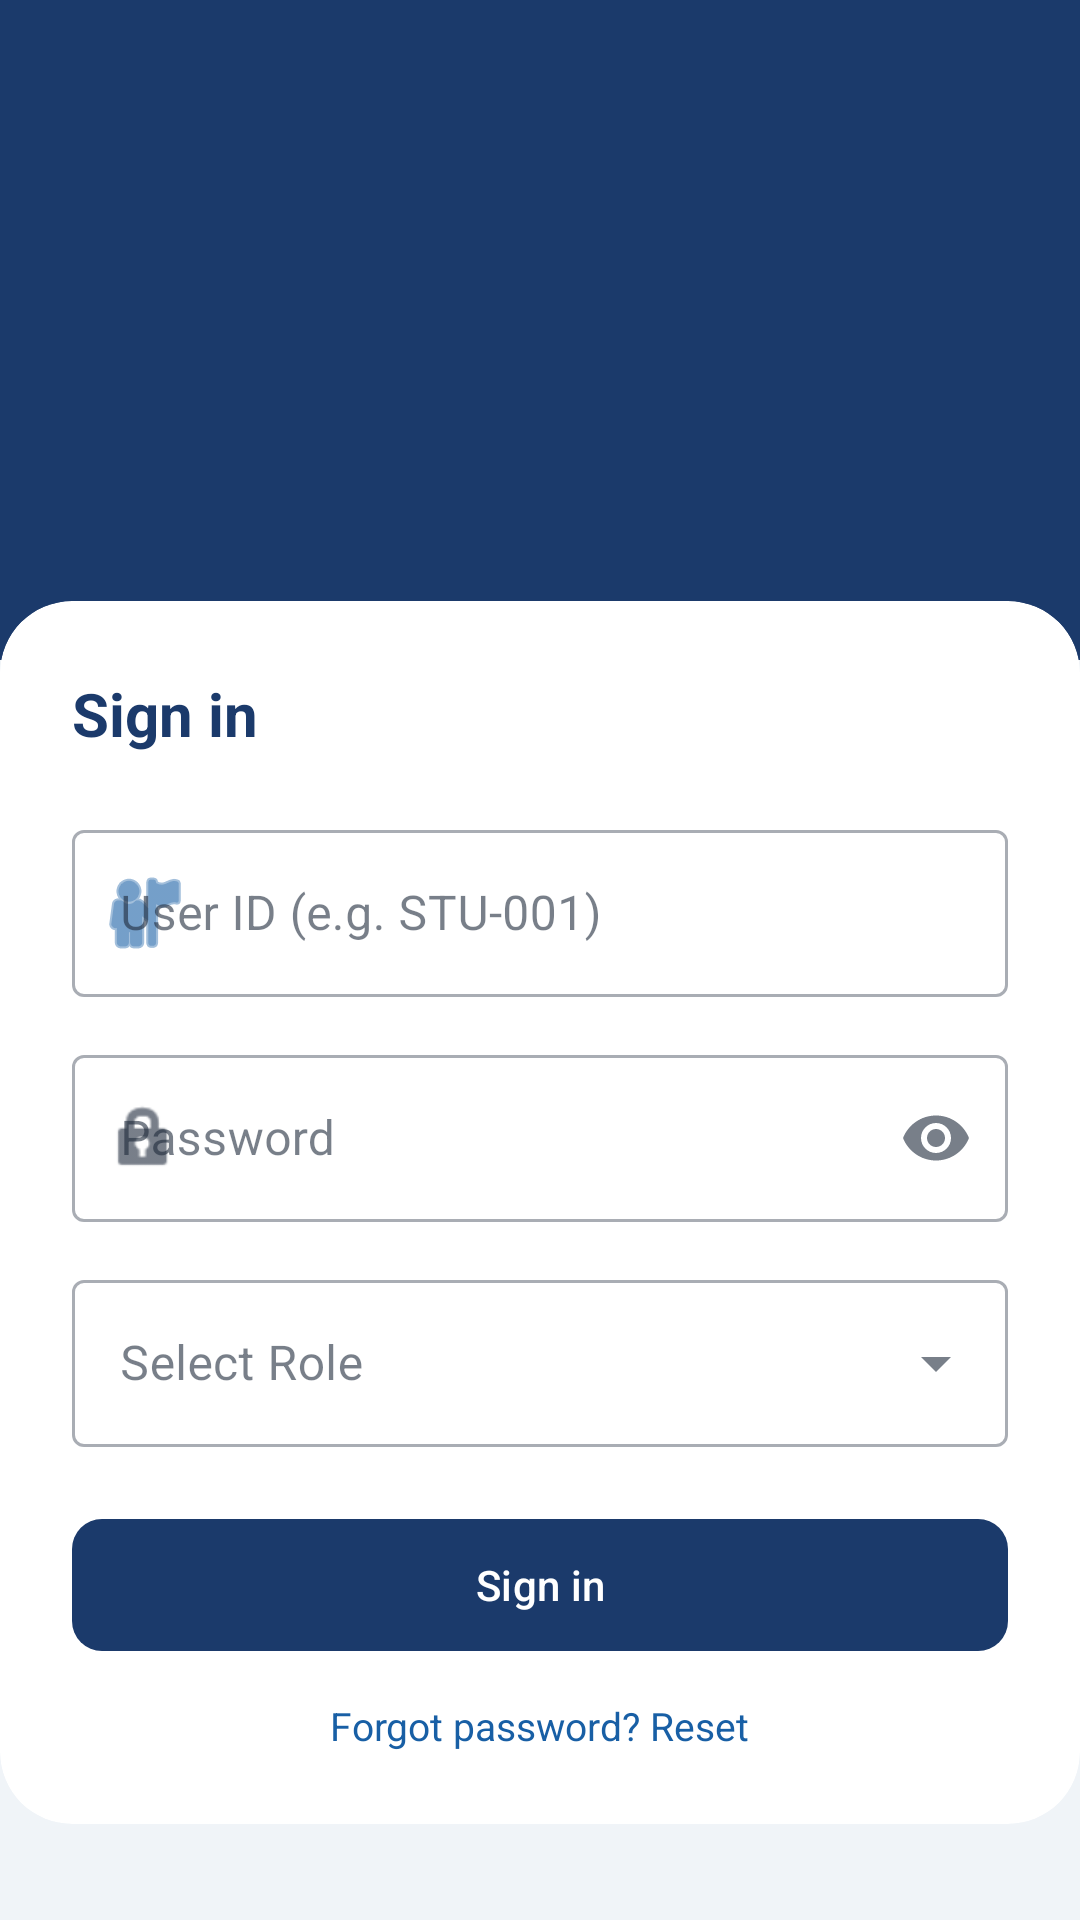

Write the Android layout XML for this screen, with the resource values it uses.
<!-- AndroidManifest.xml: application theme Theme.Smart_Campus -->
<!-- res/layout/activity_login.xml -->
<?xml version="1.0" encoding="utf-8"?>
<LinearLayout xmlns:android="http://schemas.android.com/apk/res/android"
    xmlns:app="http://schemas.android.com/apk/res-auto"
    android:layout_width="match_parent"
    android:layout_height="match_parent"
    android:orientation="vertical"
    android:background="#F0F4F8">

    
    <LinearLayout
        android:layout_width="match_parent"
        android:layout_height="220dp"
        android:orientation="vertical"
        android:gravity="center"
        android:background="#1B3A6B"
        android:paddingBottom="24dp">

        <ImageView
            android:layout_width="match_parent"
            android:layout_height="wrap_content"
            app:srcCompat="@drawable/gemini_generated_image_o9sejto9sejto9se" />
    </LinearLayout>

    
    <androidx.cardview.widget.CardView
        android:layout_width="match_parent"
        android:layout_height="wrap_content"
        android:layout_marginTop="-20dp"
        app:cardCornerRadius="24dp"
        app:cardElevation="0dp"
        app:cardBackgroundColor="#FFFFFF">

        <LinearLayout
            android:layout_width="match_parent"
            android:layout_height="wrap_content"
            android:orientation="vertical"
            android:padding="24dp">

            <TextView
                android:layout_width="wrap_content"
                android:layout_height="wrap_content"
                android:text="Sign in"
                android:textColor="#1B3A6B"
                android:textSize="20sp"
                android:textStyle="bold"
                android:layout_marginBottom="20dp" />

            
            <com.google.android.material.textfield.TextInputLayout
                android:layout_width="match_parent"
                android:layout_height="wrap_content"
                android:layout_marginBottom="14dp"
                android:hint="User ID (e.g. STU-001)"
                app:startIconDrawable="@android:drawable/ic_menu_myplaces"
                app:startIconTint="#185FA5"
                style="@style/Widget.MaterialComponents.TextInputLayout.OutlinedBox">

                <com.google.android.material.textfield.TextInputEditText
                    android:id="@+id/et_user_id"
                    android:layout_width="match_parent"
                    android:layout_height="wrap_content"
                    android:inputType="text" />

            </com.google.android.material.textfield.TextInputLayout>

            
            <com.google.android.material.textfield.TextInputLayout
                android:layout_width="match_parent"
                android:layout_height="wrap_content"
                android:layout_marginBottom="14dp"
                android:hint="Password"
                app:startIconDrawable="@android:drawable/ic_lock_idle_lock"
                app:endIconMode="password_toggle"
                style="@style/Widget.MaterialComponents.TextInputLayout.OutlinedBox">

                <com.google.android.material.textfield.TextInputEditText
                    android:id="@+id/et_password"
                    android:layout_width="match_parent"
                    android:layout_height="wrap_content"
                    android:inputType="textPassword" />
            </com.google.android.material.textfield.TextInputLayout>

            
            <com.google.android.material.textfield.TextInputLayout
                android:layout_width="match_parent"
                android:layout_height="wrap_content"
                android:layout_marginBottom="20dp"
                android:hint="Select Role"
                style="@style/Widget.MaterialComponents.TextInputLayout.OutlinedBox.ExposedDropdownMenu">

                <AutoCompleteTextView
                    android:id="@+id/spinner_role"
                    android:layout_width="match_parent"
                    android:layout_height="wrap_content"
                    android:inputType="none" />
            </com.google.android.material.textfield.TextInputLayout>

            
            <com.google.android.material.button.MaterialButton
                android:id="@+id/btn_login"
                android:layout_width="match_parent"
                android:layout_height="52dp"
                android:text="Sign in"
                android:textColor="#FFFFFF"
                app:backgroundTint="#1B3A6B"
                app:cornerRadius="10dp" />

            <TextView
                android:layout_width="wrap_content"
                android:layout_height="wrap_content"
                android:layout_gravity="center"
                android:layout_marginTop="12dp"
                android:text="Forgot password? Reset"
                android:textColor="#185FA5"
                android:textSize="13sp" />

        </LinearLayout>
    </androidx.cardview.widget.CardView>

    
    <LinearLayout
        android:layout_width="match_parent"
        android:layout_height="wrap_content"
        android:orientation="horizontal"
        android:padding="16dp"
        android:gravity="center_vertical">

        <TextView
            android:layout_width="0dp"
            android:layout_height="wrap_content"
            android:layout_weight="1"
            android:text="ministère de l'enseignement supérieur et de la recherche scientifique"
            android:textColor="#7B1FA2"
            android:textSize="11sp" />

        <View
            android:layout_width="6dp"
            android:layout_height="6dp"
            android:background="@android:color/holo_green_dark" />

        <TextView
            android:layout_width="wrap_content"
            android:layout_height="wrap_content"
            android:layout_marginStart="4dp"
            android:text="ISIMS"
            android:textColor="#666666"
            android:textSize="11sp" />

        <ImageView
            android:id="@+id/imageView5"
            android:layout_width="wrap_content"
            android:layout_height="match_parent"
            android:layout_weight="1"
            app:srcCompat="@drawable/isims_sfax_logo" />

    </LinearLayout>

</LinearLayout>
<!-- resources referenced by this layout -->
<resources>
  <!-- drawable isims_sfax_logo: jpg bitmap (drawable, 706617 bytes) -->
  <style name="Theme.Smart_Campus" parent="Base.Theme.Smart_Campus" />
  <style name="Base.Theme.Smart_Campus" parent="Theme.Material3.Light.NoActionBar">
          
          <item name="colorPrimary">@color/brand_primary</item>
          <item name="colorPrimaryVariant">@color/brand_primary_variant</item>
          <item name="colorSecondary">@color/brand_secondary</item>
          <item name="colorSecondaryVariant">@color/brand_secondary_variant</item>
          
          
          <item name="android:windowBackground">@color/bg_light</item>
          <item name="colorSurface">@color/surface_light</item>
          <item name="colorOnSurface">@color/text_primary</item>
          <item name="colorOnBackground">@color/text_primary</item>
  
          
          <item name="colorError">@color/state_error</item>
          <item name="colorOnPrimary">@color/white</item>
          <item name="colorOnSecondary">@color/white</item>
          
          
          <item name="materialCardViewStyle">@style/Widget.SmartCampus.CardView</item>
      </style>
  <color name="brand_primary">#1A4B8F</color>
  <color name="brand_primary_variant">#10356C</color>
  <color name="brand_secondary">#0F8B8D</color>
  <color name="brand_secondary_variant">#09595A</color>
  <color name="bg_light">#F8FAFC</color>
  <color name="surface_light">#FFFFFF</color>
  <color name="text_primary">#1E293B</color>
  <color name="state_error">#D32F2F</color>
  <color name="white">#FFFFFFFF</color>
  <style name="Widget.SmartCampus.CardView" parent="Widget.Material3.CardView.Elevated">
          <item name="cardElevation">2dp</item>
          <item name="cardCornerRadius">16dp</item>
          <item name="cardBackgroundColor">@color/surface_light</item>
          <item name="strokeWidth">0dp</item>
          <item name="rippleColor">?attr/colorPrimary</item>
      </style>
</resources>
